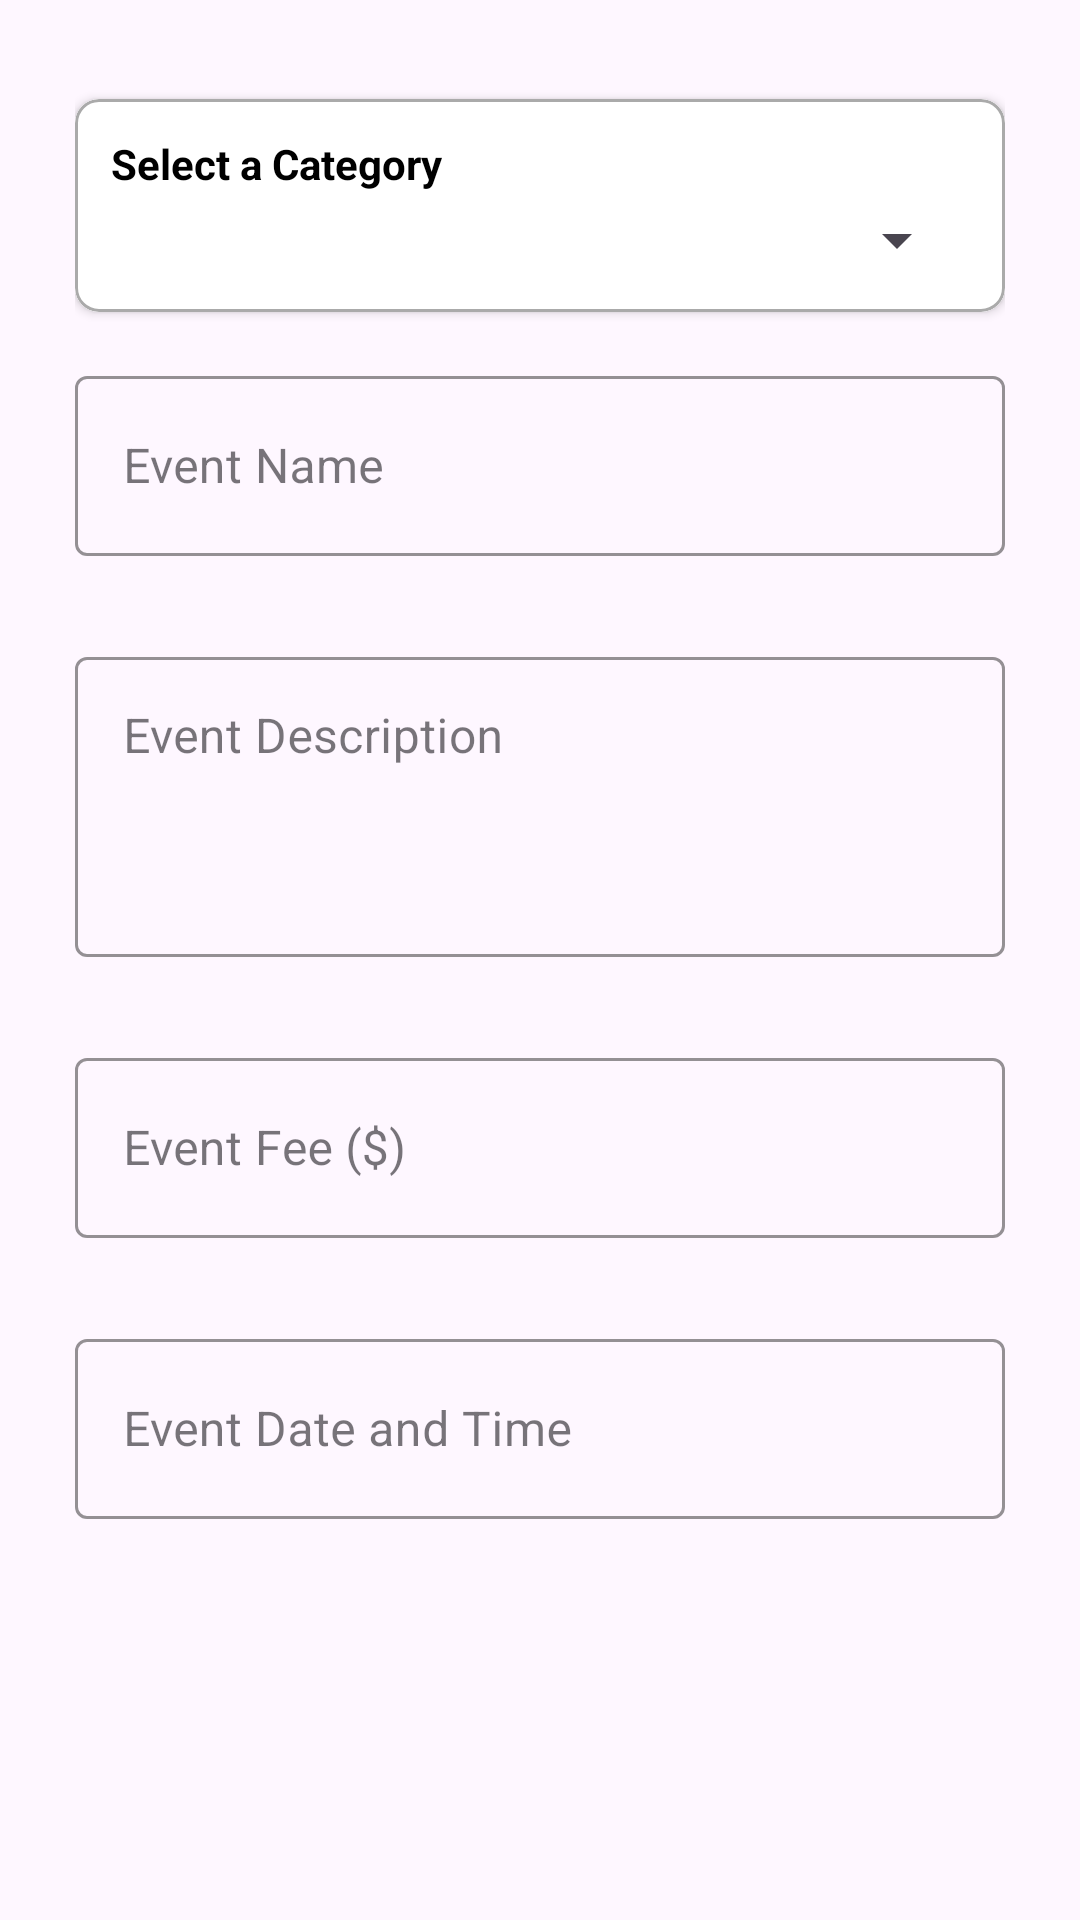

Reconstruct the res/layout file that produces this screen, plus the resources it refers to.
<!-- AndroidManifest.xml: application theme Theme.Local_Loop -->
<!-- res/layout/dialog_event_item.xml -->
<?xml version="1.0" encoding="utf-8"?>
<ScrollView xmlns:android="http://schemas.android.com/apk/res/android"
    xmlns:app="http://schemas.android.com/apk/res-auto"
    android:layout_width="match_parent"
    android:layout_height="wrap_content">

    <LinearLayout
        android:orientation="vertical"
        android:padding="25dp"
        android:layout_width="match_parent"
        android:layout_height="wrap_content">

        
        <com.google.android.material.card.MaterialCardView
            android:layout_width="match_parent"
            android:layout_height="wrap_content"
            android:layout_marginBottom="16dp"
            app:cardElevation="2dp"
            app:cardCornerRadius="8dp"
            app:strokeWidth="1dp"
            app:strokeColor="@android:color/darker_gray"
            android:layout_marginTop="8dp">

            <LinearLayout
                android:layout_width="match_parent"
                android:layout_height="wrap_content"
                android:background="@color/white"
                android:orientation="vertical"
                android:padding="12dp">

                <TextView
                    android:id="@+id/categorySpinnerLabel"
                    android:layout_width="wrap_content"
                    android:layout_height="wrap_content"
                    android:layout_marginBottom="4dp"
                    android:text="@string/select_category"
                    android:textColor="@color/black"
                    android:textStyle="bold" />

                <Spinner
                    android:id="@+id/eventCategorySpinner"
                    android:layout_width="match_parent"
                    android:layout_height="wrap_content"
                    android:popupBackground="@color/white"
                    android:spinnerMode="dropdown" />
            </LinearLayout>
        </com.google.android.material.card.MaterialCardView>


        
        <com.google.android.material.textfield.TextInputLayout
            style="@style/Widget.MaterialComponents.TextInputLayout.OutlinedBox"
            android:id="@+id/eventTitleLayout"
            android:layout_width="match_parent"
            android:layout_height="wrap_content"
            android:hint="@string/event_name"
            app:boxStrokeColor="@android:color/holo_blue_dark"
            app:errorEnabled="true"
            app:cursorColor="@color/black"
            app:helperTextTextColor="@color/design_default_color_error"
            app:hintTextColor="@android:color/holo_blue_dark">

            <com.google.android.material.textfield.TextInputEditText
                android:id="@+id/eventTitleInput"
                android:layout_width="match_parent"
                android:layout_height="60dp"
                android:inputType="textPersonName"
                android:textColor="@color/black"
                android:backgroundTint="@android:color/holo_green_light"
                android:textColorHint="@color/black"
                android:textColorHighlight="@color/material_dynamic_neutral_variant90" />
        </com.google.android.material.textfield.TextInputLayout>

        
        <com.google.android.material.textfield.TextInputLayout
            style="@style/Widget.MaterialComponents.TextInputLayout.OutlinedBox"
            android:id="@+id/eventDescriptionLayout"
            android:layout_width="match_parent"
            android:layout_height="wrap_content"
            android:layout_marginTop="8dp"
            android:hint="@string/event_description"
            app:boxStrokeColor="@android:color/holo_blue_dark"
            app:errorEnabled="true"
            app:cursorColor="@color/black"
            app:helperTextTextColor="@color/design_default_color_error"
            app:hintTextColor="@android:color/holo_blue_dark">

            <com.google.android.material.textfield.TextInputEditText
                android:id="@+id/eventDescriptionInput"
                android:layout_width="match_parent"
                android:layout_height="100dp"
                android:inputType="textMultiLine"
                android:minLines="4"
                android:maxLines="6"
                android:gravity="top|start"
                android:textColor="@color/black"
                android:backgroundTint="@android:color/holo_green_light"
                android:textColorHint="@color/black"
                android:textColorHighlight="@color/material_dynamic_neutral_variant90"/>
        </com.google.android.material.textfield.TextInputLayout>

        
        <com.google.android.material.textfield.TextInputLayout
            style="@style/Widget.MaterialComponents.TextInputLayout.OutlinedBox"
            android:id="@+id/eventFeeLayout"
            android:layout_width="match_parent"
            android:layout_height="wrap_content"
            android:layout_marginTop="8dp"
            android:hint="@string/fee"
            app:boxStrokeColor="@android:color/holo_blue_dark"
            app:errorEnabled="true"
            app:cursorColor="@color/black"
            app:helperTextTextColor="@color/design_default_color_error"
            app:hintTextColor="@android:color/holo_blue_dark">

            <com.google.android.material.textfield.TextInputEditText
                android:id="@+id/eventFeeInput"
                android:layout_width="match_parent"
                android:layout_height="60dp"
                android:inputType="numberDecimal"
                android:textColor="@color/black"
                android:backgroundTint="@android:color/holo_green_light"
                android:textColorHint="@color/black"
                android:textColorHighlight="@color/material_dynamic_neutral_variant90"/>
        </com.google.android.material.textfield.TextInputLayout>

        
        <com.google.android.material.textfield.TextInputLayout
            style="@style/Widget.MaterialComponents.TextInputLayout.OutlinedBox"
            android:id="@+id/eventDateTimeLayout"
            android:layout_width="match_parent"
            android:layout_height="wrap_content"
            android:layout_marginTop="8dp"
            android:hint="@string/date_and_time"
            app:boxStrokeColor="@android:color/holo_blue_dark"
            app:errorEnabled="true"
            app:cursorColor="@color/black"
            app:helperTextTextColor="@color/design_default_color_error"
            app:hintTextColor="@android:color/holo_blue_dark">


            <com.google.android.material.textfield.TextInputEditText
                android:id="@+id/eventDateTimeInput"
                android:layout_width="match_parent"
                android:layout_height="60dp"
                android:focusable="false"
                android:clickable="true"
                android:inputType="none"
                android:textColor="@color/black"
                android:backgroundTint="@android:color/holo_green_light"
                android:textColorHint="@color/black"
                android:textColorHighlight="@color/material_dynamic_neutral_variant90"/>
        </com.google.android.material.textfield.TextInputLayout>

    </LinearLayout>
</ScrollView>
<!-- resources referenced by this layout -->
<resources>
  <color name="black">#FF000000</color>
  <color name="white">#FFFFFFFF</color>
  <string name="date_and_time">Event Date and Time</string>
  <string name="event_description">Event Description</string>
  <string name="event_name">Event Name</string>
  <string name="fee">Event Fee ($)</string>
  <string name="select_category">Select a Category</string>
  <style name="Theme.Local_Loop" parent="Base.Theme.Local_Loop" />
  <style name="Base.Theme.Local_Loop" parent="Theme.Material3.DayNight.NoActionBar">
          
          
      </style>
</resources>
